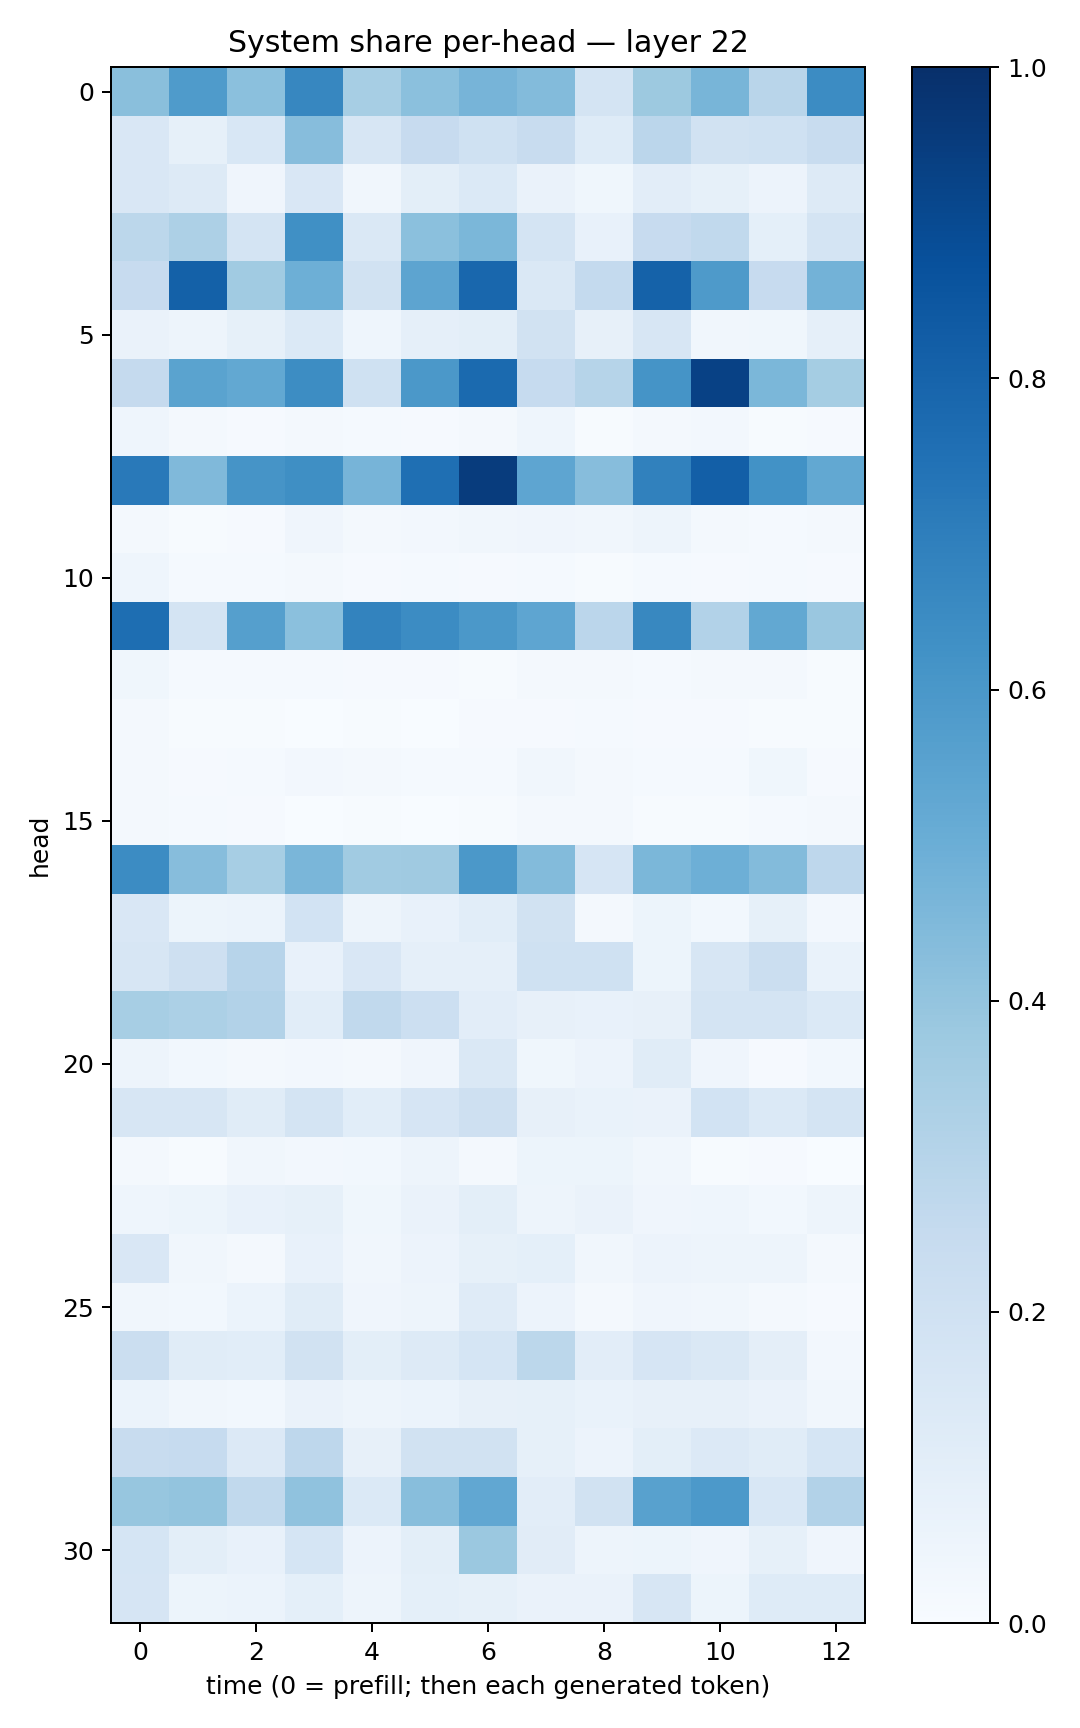

The data file committed next to this chart (first rows):
0.42572036, 0.58535635, 0.41906258, 0.66424227, 0.34661087, 0.4206935, 0.47102728, 0.4406335, 0.17227882, 0.37712818, 0.4648445, 0.29049292, 0.64558476
0.1501, 0.08349, 0.1541, 0.4323, 0.1582, 0.246, 0.2029, 0.2415, 0.1213, 0.2822, 0.1914, 0.1997, 0.2354
0.1492, 0.1268, 0.04021, 0.15, 0.03393, 0.09851, 0.1394, 0.06255, 0.03611, 0.1054, 0.08242, 0.0558, 0.1289
0.2774, 0.3265, 0.1789, 0.63, 0.145, 0.4212, 0.4606, 0.1748, 0.07686, 0.2429, 0.2654, 0.09029, 0.1758
0.2427, 0.8122, 0.365, 0.4932, 0.1879, 0.5426, 0.789, 0.1444, 0.2576, 0.8054, 0.5896, 0.2445, 0.4786
0.06475, 0.04763, 0.08477, 0.1379, 0.04595, 0.08905, 0.09823, 0.1932, 0.07876, 0.157, 0.03402, 0.0385, 0.08929
0.2537, 0.5501, 0.5242, 0.6418, 0.2022, 0.5953, 0.7754, 0.2474, 0.2978, 0.6164, 0.9327, 0.4597, 0.3536
0.0446, 0.0159, 0.01128, 0.01938, 0.01461, 0.009576, 0.02274, 0.04344, 0.005601, 0.02312, 0.0243, 0.006116, 0.009465
0.716, 0.4487, 0.6095, 0.6337, 0.4703, 0.7564, 0.9527, 0.5355, 0.4332, 0.6862, 0.8168, 0.6238, 0.5235
0.02106, 0.007759, 0.01137, 0.03994, 0.01924, 0.02658, 0.03127, 0.04191, 0.03323, 0.04946, 0.01865, 0.01348, 0.01611
0.04388, 0.01466, 0.01291, 0.02229, 0.01131, 0.01503, 0.01018, 0.01362, 0.005445, 0.01435, 0.01086, 0.01461, 0.01064
0.7614, 0.1753, 0.566, 0.4189, 0.6789, 0.648, 0.5944, 0.5362, 0.2848, 0.6627, 0.3108, 0.5243, 0.3864
0.03579, 0.01528, 0.01316, 0.01384, 0.01152, 0.01039, 0.006124, 0.0189, 0.01639, 0.01236, 0.02065, 0.02123, 0.005642
0.01915, 0.004662, 0.005355, 0.003534, 0.004449, 0.003423, 0.009587, 0.0102, 0.01495, 0.01092, 0.01017, 0.006323, 0.004039
0.01591, 0.01107, 0.01561, 0.02553, 0.01572, 0.0123, 0.0135, 0.03243, 0.01769, 0.01369, 0.01182, 0.03524, 0.01164
0.02294, 0.01354, 0.009164, 0.002538, 0.004991, 0.003282, 0.003997, 0.01899, 0.02269, 0.007581, 0.007244, 0.01258, 0.0191
0.6472, 0.4299, 0.3456, 0.4648, 0.3653, 0.369, 0.5968, 0.4401, 0.1659, 0.4604, 0.4957, 0.4402, 0.2736
0.1491, 0.05352, 0.06003, 0.1869, 0.04975, 0.07429, 0.1071, 0.1918, 0.02289, 0.05197, 0.02987, 0.08227, 0.02579
0.1598, 0.2094, 0.2934, 0.07337, 0.1498, 0.08624, 0.08889, 0.1999, 0.2026, 0.05146, 0.1604, 0.2238, 0.06775
0.3472, 0.3294, 0.3124, 0.1075, 0.2632, 0.2149, 0.1055, 0.08183, 0.07331, 0.07884, 0.1794, 0.1793, 0.1399
0.04862, 0.02869, 0.02026, 0.02478, 0.01695, 0.04024, 0.1465, 0.03569, 0.05618, 0.1157, 0.04252, 0.01045, 0.02986
0.1589, 0.1623, 0.1157, 0.1769, 0.1093, 0.1671, 0.2102, 0.07847, 0.0682, 0.0664, 0.1856, 0.1385, 0.1796
0.01892, 0.005975, 0.03367, 0.02379, 0.0277, 0.05058, 0.01995, 0.05124, 0.05231, 0.03277, 0.004494, 0.00832, 0.003395
0.04433, 0.0514, 0.07718, 0.08397, 0.03629, 0.06287, 0.1008, 0.04737, 0.06503, 0.04093, 0.04597, 0.03117, 0.04869
0.1486, 0.03316, 0.02108, 0.07336, 0.03362, 0.05727, 0.08485, 0.09278, 0.03137, 0.05522, 0.04749, 0.04991, 0.0179
0.03131, 0.03083, 0.05924, 0.1137, 0.0391, 0.04786, 0.1177, 0.058, 0.01926, 0.04007, 0.03356, 0.01887, 0.01072
0.2249, 0.1147, 0.1078, 0.1902, 0.09878, 0.1255, 0.1706, 0.2778, 0.1033, 0.166, 0.1475, 0.09746, 0.0255
0.0616, 0.03248, 0.02879, 0.06441, 0.05069, 0.06034, 0.07903, 0.08235, 0.06706, 0.08105, 0.07969, 0.06323, 0.03281
0.2408, 0.2491, 0.1354, 0.2756, 0.07906, 0.1895, 0.1906, 0.08442, 0.05568, 0.1014, 0.1361, 0.117, 0.1703
0.3913, 0.4017, 0.2654, 0.4078, 0.1376, 0.426, 0.5309, 0.1016, 0.1912, 0.5568, 0.5905, 0.1548, 0.3105
0.1718, 0.1002, 0.07044, 0.1713, 0.0548, 0.09904, 0.381, 0.1097, 0.04777, 0.05141, 0.04034, 0.0829, 0.04284
0.1656, 0.0534, 0.06139, 0.09173, 0.04999, 0.09027, 0.08241, 0.06528, 0.06603, 0.1565, 0.05247, 0.123, 0.1239
